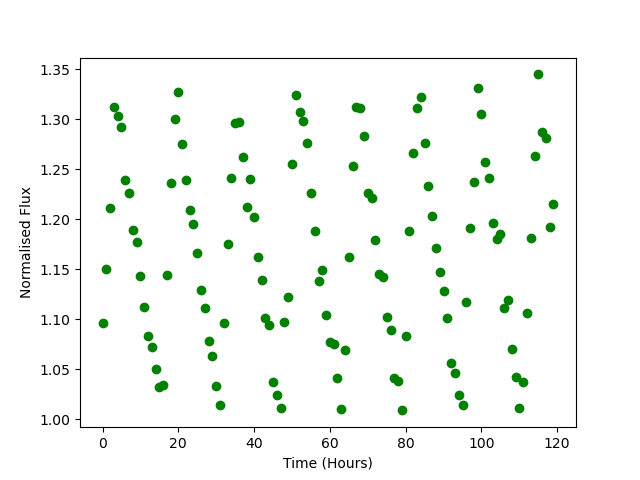

Values plotted in this chart, from the file beside it:
Time, Flux
0.0, 1.097
1.0, 1.15
2.0, 1.211
3.0, 1.313
4.0, 1.304
5.0, 1.292
6.0, 1.24
7.0, 1.227
8.0, 1.189
9.0, 1.177
10.0, 1.143
11.0, 1.112
12.0, 1.083
13.0, 1.072
14.0, 1.05
15.0, 1.033
16.0, 1.034
17.0, 1.144
18.0, 1.236
19.0, 1.3
20.0, 1.327
21.0, 1.275
22.0, 1.239
23.0, 1.209
24.0, 1.195
25.0, 1.166
26.0, 1.129
27.0, 1.111
28.0, 1.078
29.0, 1.064
30.0, 1.034
31.0, 1.014
32.0, 1.096
33.0, 1.175
34.0, 1.241
35.0, 1.296
36.0, 1.297
37.0, 1.262
38.0, 1.212
39.0, 1.24
40.0, 1.202
41.0, 1.162
42.0, 1.139
43.0, 1.102
44.0, 1.094
45.0, 1.038
46.0, 1.024
47.0, 1.011
48.0, 1.097
49.0, 1.122
50.0, 1.256
51.0, 1.324
52.0, 1.308
53.0, 1.299
54.0, 1.276
55.0, 1.226
56.0, 1.188
57.0, 1.138
58.0, 1.149
59.0, 1.105
... 60 more rows
